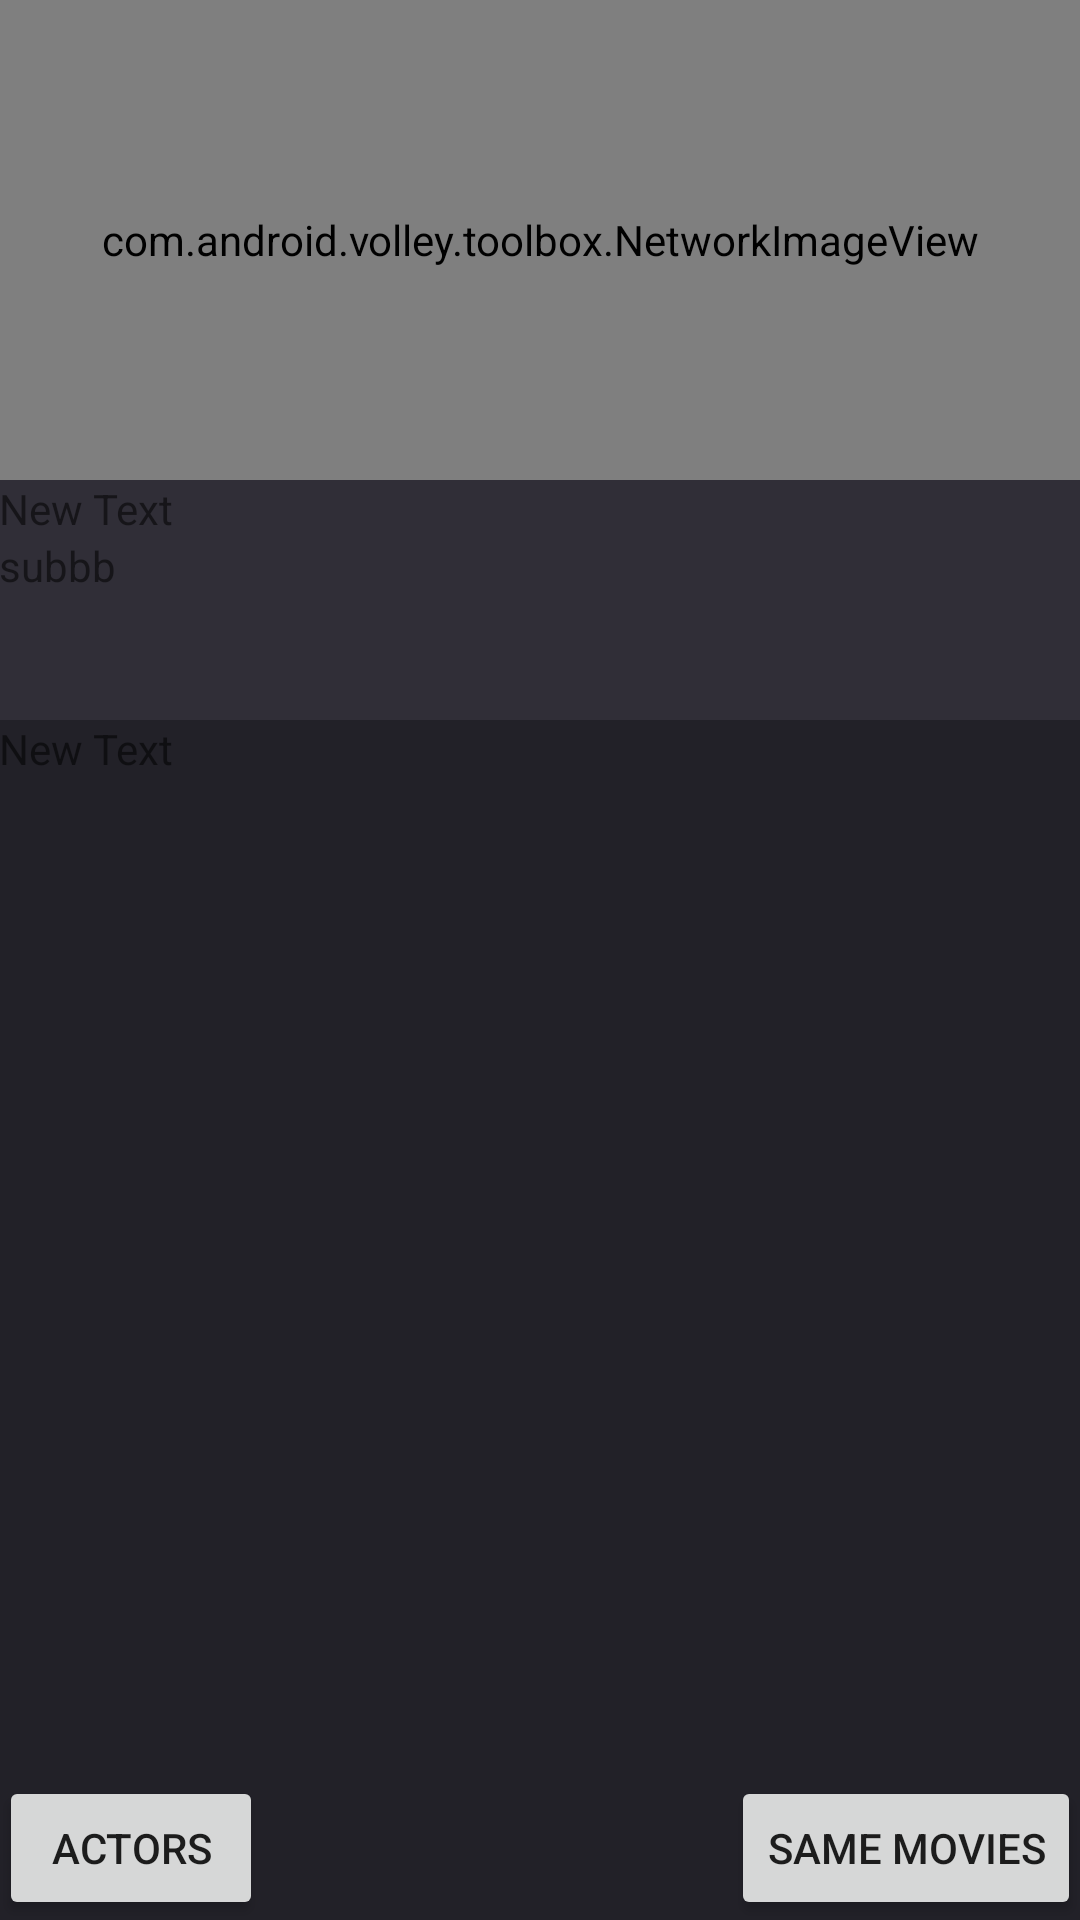

Here is an Android app screen rendered from its layout file. Give the layout XML and the strings, colors and styles it references.
<!-- AndroidManifest.xml: application theme AppThemeNoActionBar -->
<!-- res/layout/activity_movie_details.xml -->
<?xml version="1.0" encoding="utf-8"?>
<RelativeLayout xmlns:android="http://schemas.android.com/apk/res/android"
    xmlns:tools="http://schemas.android.com/tools"
    android:layout_width="match_parent"
    android:layout_height="match_parent"
    android:paddingBottom="@dimen/activity_vertical_margin"
    android:paddingLeft="@dimen/activity_horizontal_margin"
    android:paddingRight="@dimen/activity_horizontal_margin"
    android:paddingTop="@dimen/activity_vertical_margin"
    tools:context="com.zstudio.app.cinemovie.activity.MovieDetailsActivity">

    <com.android.volley.toolbox.NetworkImageView
        android:layout_width="match_parent"
        android:layout_height="160dp"
        android:id="@+id/details_image_cover"
        android:src="@drawable/film_cover"
        android:scaleType="fitXY"
        android:layout_alignParentTop="true"
        android:layout_alignParentStart="true" />

    <RelativeLayout
        android:layout_width="match_parent"
        android:layout_height="80dp"
        android:id="@+id/relativeLayout"
        android:layout_below="@+id/details_image_cover"
        android:layout_centerHorizontal="true"
        android:background="#302e37">

        <TextView
            android:layout_width="wrap_content"
            android:layout_height="wrap_content"
            android:text="New Text"
            android:id="@+id/details_title"
            android:layout_alignParentTop="true"
            android:layout_alignParentStart="true" />

        <TextView
            android:layout_width="wrap_content"
            android:layout_height="wrap_content"
            android:text="subbb"
            android:id="@+id/details_subtitle"
            android:layout_below="@+id/details_title"
            android:layout_alignParentStart="true" />
    </RelativeLayout>

    <RelativeLayout
        android:layout_width="match_parent"
        android:layout_height="match_parent"
        android:layout_below="@+id/relativeLayout"
        android:layout_alignParentStart="true"
        android:background="#222128">

        <Button
            android:layout_width="wrap_content"
            android:layout_height="wrap_content"
            android:text="Actors"
            android:id="@+id/details_button_actor"
            android:layout_alignParentBottom="true"
            android:layout_alignParentStart="true" />

        <Button
            android:layout_width="wrap_content"
            android:layout_height="wrap_content"
            android:text="Same Movies"
            android:id="@+id/details_button_same_movie"
            android:layout_alignParentBottom="true"
            android:layout_alignParentEnd="true" />

        <TextView
            android:layout_width="wrap_content"
            android:layout_height="wrap_content"
            android:text="New Text"
            android:id="@+id/details_description"
            android:layout_alignParentTop="true"
            android:layout_alignParentStart="true" />
    </RelativeLayout>

</RelativeLayout>
<!-- resources referenced by this layout -->
<resources>
  <!-- drawable film_cover: png bitmap (drawable, 593422 bytes) -->
  <style name="AppThemeNoActionBar" parent="Theme.AppCompat.Light.NoActionBar">
          <item name="colorPrimary">@color/colorPrimary</item>
          <item name="colorPrimaryDark">@color/colorPrimaryDark</item>
          <item name="colorAccent">@color/colorAccent</item>
      </style>
  <color name="colorPrimary">#302e37</color>
  <color name="colorPrimaryDark">#303F9F</color>
  <color name="colorAccent">#FF4081</color>
</resources>
